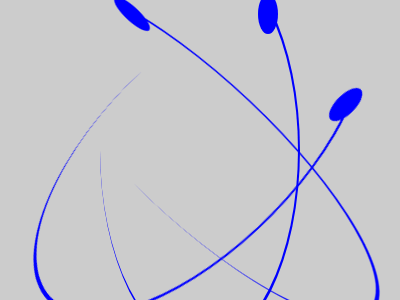

Here is a drawing made with CSS. Write the source that renders it.

<!-- file: index.html -->
<!DOCTYPE html>
<html lang="en">
<head>
    <meta charset="UTF-8">
    <meta name="viewport" content="width=device-width, initial-scale=1.0">
    <link rel="stylesheet" href="./css/style.css">
    <title>learn javascript</title>
</head>
<body>
    
    <div class="wrapper-a">
        <div class="circle-a"></div>
    </div>
    <div class="wrapper-b">
        <div class="circle-b"></div>
    </div>
    <div class="wrapper-c">
        <div class="circle-c"></div>
    </div>

    <script src="./js/index.js"></script>
</body>
</html>

/* file: style.css */
* {
    box-sizing: border-box;
    padding: 0;
    margin: 0;
}

body {
    min-height: 100vh;
    display: flex;
    justify-content: center;
    align-items: center;
    background-color: #ccc;
}

.wrapper-a,
.wrapper-c,
.wrapper-b{
    position: absolute;
    width: fit-content;
}

.wrapper-a{
    transform: rotate3d(1, 1, 1, -60deg);
}

.wrapper-c{
    transform: rotate3d(1, 1, 2, 60deg);
}

.circle-a,
.circle-b,
.circle-c{
    position: relative;
    width: 200px;
    height: 200px;
    border-width: 2px;
    border-style: solid;
    border-color: transparent blue blue blue;
    border-left: none;
    border-radius: 50%;
}

.circle-a,
.circle-c{
    transform: scaleY(2.5);
    animation: rotate-a-c 3s linear infinite;
}

.circle-b{
    transform: scaleY(2);
    animation: rotate-b 3s linear infinite;
}


.circle-a::before,
.circle-b::before,
.circle-c::before{
    content: "";
    position: absolute;
    width: 20px;
    height: 20px;
    border-radius: 50%;
    background-color: blue;
    top: 20px;
    right: 20px;
}

@keyframes rotate-a-c {
    100%{
        transform: scaleY(2.5) rotate(360deg);
    }
}

@keyframes rotate-b{
    100%{
        transform: scaleY(2) rotate(360deg);
    }
}